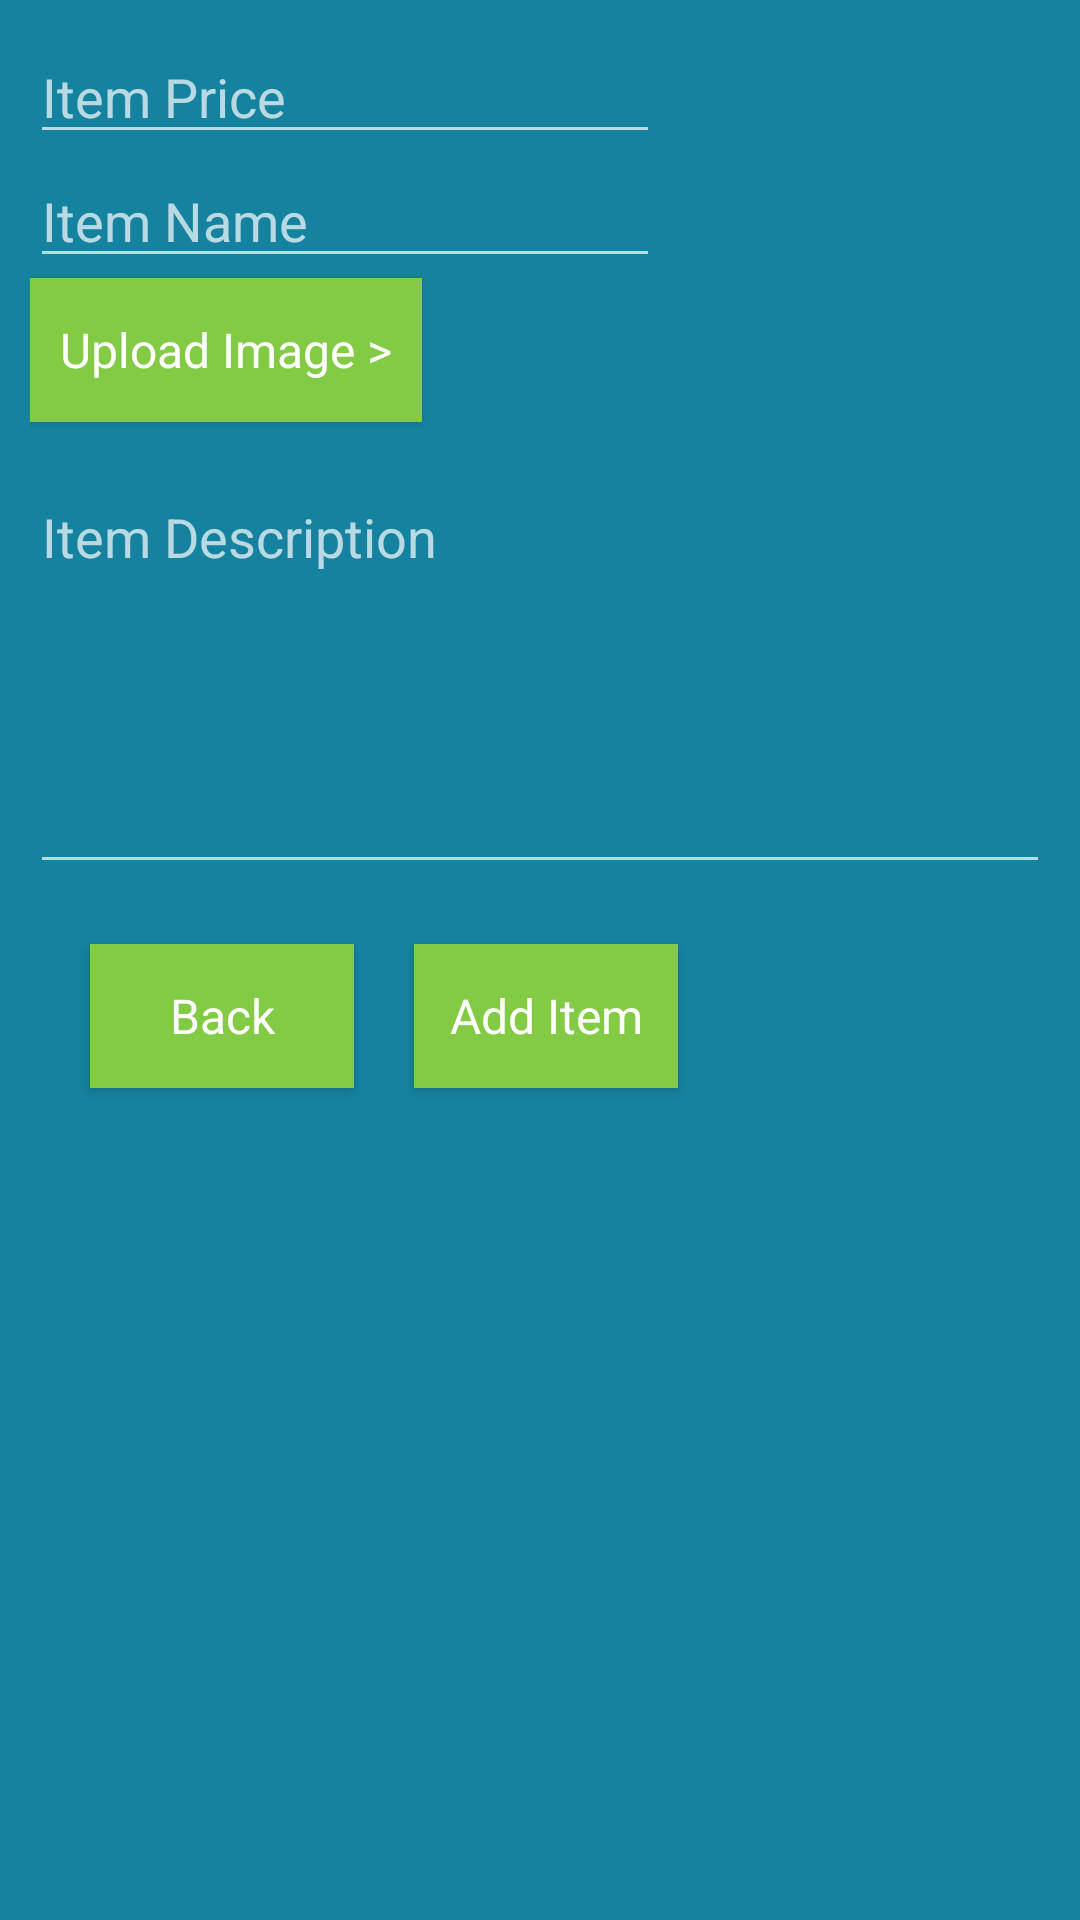

Android layout source for this screen:
<!-- AndroidManifest.xml: application theme AppTheme -->
<!-- res/layout/activity_add_auction_item.xml -->
<?xml version="1.0" encoding="utf-8"?>
<RelativeLayout xmlns:android="http://schemas.android.com/apk/res/android"
        xmlns:app="http://schemas.android.com/apk/res-auto"
        xmlns:tools="http://schemas.android.com/tools"
        android:layout_width="match_parent"
        android:layout_height="match_parent"
        android:background="@color/background_blue"
        tools:context=".AddAuctionItemActivity">

    <LinearLayout
        android:layout_width="match_parent"
        android:layout_height="match_parent"
        android:layout_margin="10dp"
        android:orientation="vertical">

        <EditText
            android:id="@+id/itemPrice"
            android:layout_width="wrap_content"
            android:layout_height="wrap_content"
            android:ems="10"
            android:inputType="number"
            android:hint="Item Price"
            tools:layout_below="@id/itemDesc" />

        <EditText
            android:id="@+id/itemName"
            android:layout_width="wrap_content"
            android:layout_height="wrap_content"
            android:ems="10"
            android:inputType="text"
            android:hint="Item Name"
            tools:layout_editor_absoluteX="16dp"
            tools:layout_editor_absoluteY="16dp" />

        <Button
            android:id="@+id/uploadImage"
            style="@style/AuctionAppTheme.BasicButton"
            android:layout_width="wrap_content"
            android:layout_height="wrap_content"
            android:layout_alignLeft="@+id/itemDesc"
            android:layout_below="@+id/itemPrice"
            android:layout_centerVertical="true"
            android:onClick="uploadImage"
            android:padding="10dp"
            android:text="Upload Image >" />

        <EditText
            android:id="@+id/itemDesc"
            android:layout_width="match_parent"
            android:layout_height="138dp"
            android:ems="10"
            android:gravity="top"
            android:inputType="text"
            android:hint="Item Description"
            tools:layout_below="@id/itemName" />

    <LinearLayout
        android:layout_width="match_parent"
        android:layout_height="match_parent"
        android:layout_margin="10dp"
        android:orientation="horizontal">
        <Button
            android:id="@+id/btnBack"
            style="@style/AuctionAppTheme.BasicButton"
            android:layout_width="wrap_content"
            android:layout_alignRight="@+id/btLogIN"
            android:layout_centerVertical="true"
            android:onClick="closeActivity"
            android:layout_margin="10dp"
            android:text="Back" />
        <Button
            android:id="@+id/add_item_btn"
            style="@style/AuctionAppTheme.BasicButton"
            android:layout_width="wrap_content"
            android:layout_alignLeft="@+id/itemDesc"
            android:layout_alignStart="@+id/itemDesc"
            android:layout_centerVertical="true"
            android:layout_margin="10dp"
            android:onClick="addItem"
            android:text="Add Item" />
    </LinearLayout>
    </LinearLayout>

</RelativeLayout>
<!-- resources referenced by this layout -->
<resources>
  <color name="background_blue">#15839f</color>
  <style name="AuctionAppTheme.BasicButton">
          <item name="android:layout_width">@dimen/btn_width</item>
          <item name="android:layout_height">wrap_content</item>
          <item name="android:layout_marginBottom">16dp</item>
          <item name="android:background">@color/primary_green</item>
          <item name="android:textColor">@color/colorPrimaryText</item>
          
          <item name="android:textSize">16dp</item>
  
      </style>
  <style name="AppTheme" parent="Theme.AppCompat.NoActionBar">
          
          <item name="colorPrimary">@color/background_blue</item>
          <item name="colorPrimaryDark">@color/primary_orange</item>
          <item name="colorAccent">@color/primary_green</item>
      </style>
  <dimen name="btn_width">120dp</dimen>
  <color name="primary_green">#83ca45</color>
  <color name="colorPrimaryText">#fff</color>
  <color name="primary_orange">#ff8000</color>
</resources>
